Run: headless pygame with SDL's dummy video driver; simulated clock (each Clock.tick advances the game by its frame time, no real sleeping); random seed 0; keys injected as events and as key.get_pressed() state; no mouse input.
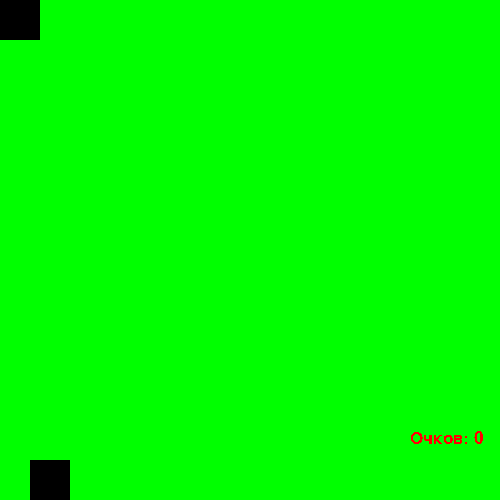
Frame 1 of 4 · flips 1–60 · no input
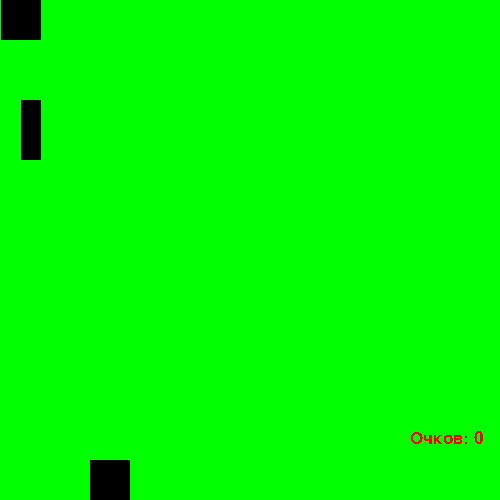
Frame 2 of 4 · flips 61–180 · tapped SPACE, RETURN · held RIGHT (→), D
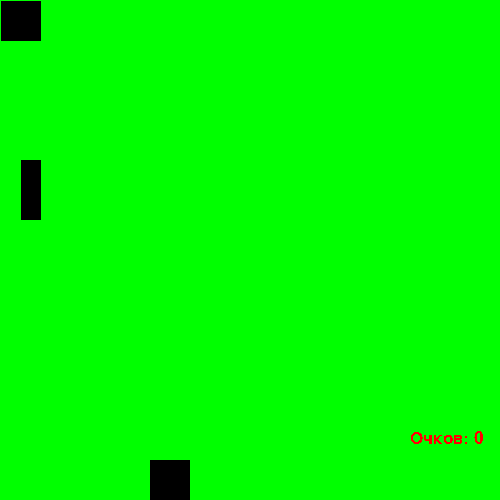
Frame 3 of 4 · flips 181–300 · held DOWN (↓), S
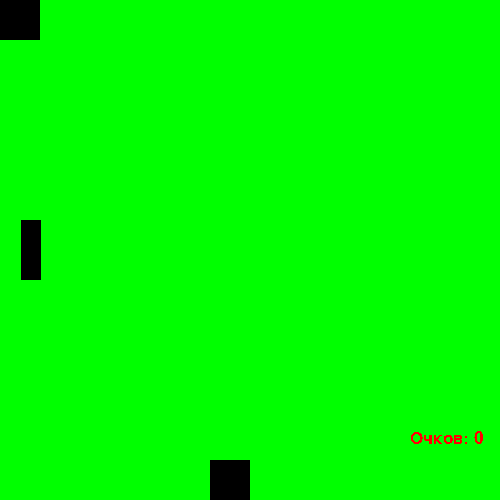
Frame 4 of 4 · flips 301–420 · held LEFT (←), A, UP (↑), W

The pygame program that drew these frames:

import pygame
pygame.init()



def enter(x1, y1, x2, y2, a1, b1, a2, b2):   #Проверка попадания стрелы в цель
    if x1 > x2 - a1 and x1 < x2 + a2 and y1 > y2 - b1 and y1 < y2 + b2:
        return 1
    return 0

a, b = [1], [1]
if a == b:
    print('of')
window = pygame.display.set_mode((500, 500))  # Экран

screen = pygame.Surface((500, 500))

player = pygame.Surface((40, 40))

tar = pygame.Surface((40, 40))

arrow = pygame.Surface((20, 60))

count = 0
myfont = pygame.font.SysFont('test_sans', 25)

x_p, y_p = 0, 0

x_t, y_t = 0, 460

x_a, y_a = 1000, 1000

strike = False
right = True
done = False

while done == False:
    for e in pygame.event.get():
        if e.type == pygame.QUIT:
            done = True
        if e.type == pygame.KEYDOWN and e.key == pygame.K_UP: #Движение игрока
            y_p -= 1
        if e.type == pygame.KEYDOWN and e.key == pygame.K_DOWN:
            y_p += 1
        if e.type == pygame.KEYDOWN and e.key == pygame.K_RIGHT:
            x_p += 1
        if e.type == pygame.KEYDOWN and e.key == pygame.K_LEFT:
            x_p -= 1
        if e.type == pygame.KEYDOWN and e.key == pygame.K_SPACE:  #Выпуск стрелы
            if strike == False:
                x_a, y_a = x_p + 20, y_p + 40
                strike = True

    if strike:  #Полет стрелы
        y_a += 0.5
        if y_a > 460:
            strike = False
            x_a, y_a = 1000, 1000

    if enter(x_a, y_a, x_t, y_t, 20, 60, 40, 40):
        count += 1
        strike = False
        x_a, y_a = 1000, 1000

    if right:
        x_t += 0.5
        if x_t > 460:
            x_t -= 0.5
            right = False
    else:
        x_t -= 0.5
        if x_t < 0:
            x_t += 0.5
            right = True

    string = myfont.render("Очков: " + str(count), 0, (255, 0, 0))
    screen.fill((0, 255, 0))
    screen.blit(string, (410, 430))
    screen.blit(player, (x_p, y_p))
    screen.blit(tar, (x_t, y_t))
    screen.blit(arrow, (x_a, y_a))
    window.blit(screen, (0, 0))
    pygame.display.update()

pygame.quit()
